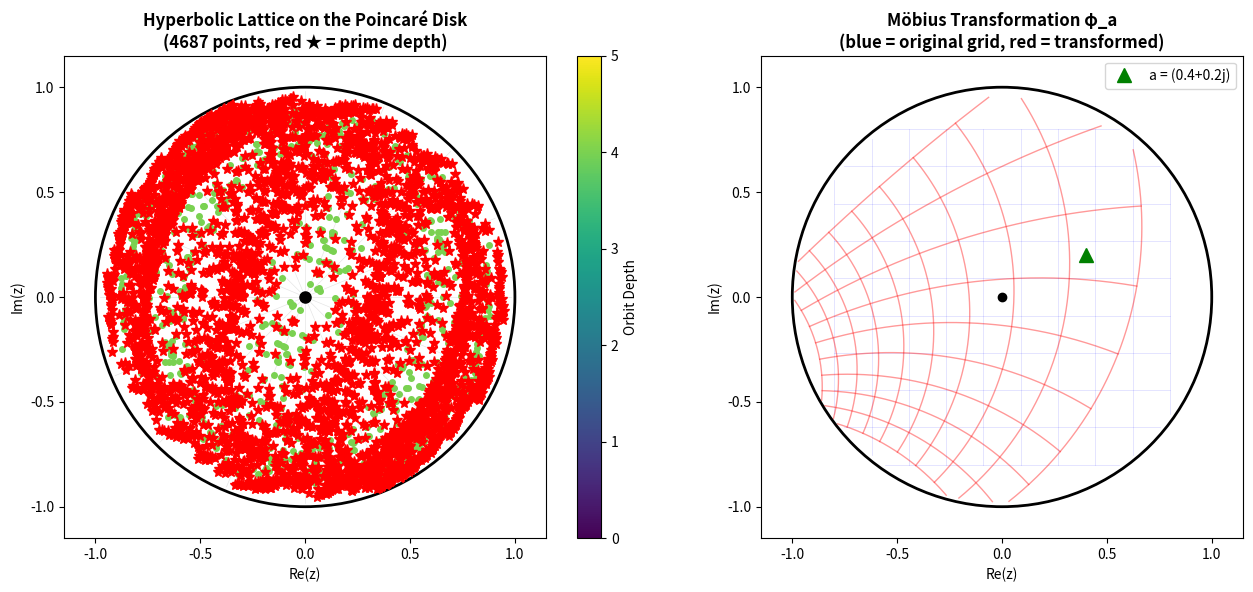

Source code (Python):
"""
Visualization: Poincaré Disk and Möbius Transformations

Visualizes the core geometric objects:
- The unit disk with hyperbolic geodesics
- A hyperbolic lattice generated by Möbius transformations
- Color-coded by orbit depth (hyperbolic primes highlighted)

This demonstrates the key theorem moebius_maps_disk: Möbius
transformations preserve the unit disk.
"""

import numpy as np
import matplotlib.pyplot as plt
import matplotlib.patches as patches
from matplotlib.collections import LineCollection

# --- Helper functions (self-contained) ---

def moebius_map(a, z):
    """Möbius transformation φ_a(z) = (z - a) / (1 - conj(a) * z)."""
    return (z - a) / (1 - np.conj(a) * z)

def is_prime(n):
    if n < 2:
        return False
    for i in range(2, int(n**0.5) + 1):
        if n % i == 0:
            return False
    return True

def generate_lattice(generators, max_depth=6):
    """Generate hyperbolic lattice by iterative Möbius application."""
    points = [(0+0j, 0)]  # (point, depth)
    seen = {(0.0, 0.0)}
    frontier = [(0+0j, 0)]

    for _ in range(max_depth):
        new_frontier = []
        for p, d in frontier:
            for g in generators:
                for q in [moebius_map(g, p), moebius_map(-g, p)]:
                    if abs(q) < 0.999:
                        key = (round(q.real, 8), round(q.imag, 8))
                        if key not in seen:
                            seen.add(key)
                            points.append((q, d + 1))
                            new_frontier.append((q, d + 1))
        frontier = new_frontier
        if not frontier:
            break
    return points

# --- Generate data ---
generators = [0.35 + 0.1j, -0.15 + 0.4j, 0.2 - 0.3j]
lattice = generate_lattice(generators, max_depth=5)

# --- Create figure ---
fig, axes = plt.subplots(1, 2, figsize=(14, 6))

# Left panel: Lattice with depth coloring
ax = axes[0]
ax.set_aspect('equal')
ax.set_xlim(-1.15, 1.15)
ax.set_ylim(-1.15, 1.15)

# Draw unit circle
circle = plt.Circle((0, 0), 1, fill=False, color='black', linewidth=2)
ax.add_patch(circle)

# Draw geodesics (arcs through the origin)
for theta in np.linspace(0, np.pi, 8, endpoint=False):
    t = np.linspace(-0.98, 0.98, 100)
    direction = np.exp(1j * theta)
    xs = t * direction.real
    ys = t * direction.imag
    ax.plot(xs, ys, 'k-', alpha=0.1, linewidth=0.5)

# Plot lattice points
depths = [d for _, d in lattice]
max_depth = max(depths) if depths else 1

for z, d in lattice:
    if is_prime(d):
        ax.plot(z.real, z.imag, 'r*', markersize=8, zorder=5)
    else:
        color = plt.cm.viridis(d / max_depth)
        ax.plot(z.real, z.imag, 'o', color=color, markersize=4, zorder=3)

# Origin
ax.plot(0, 0, 'ko', markersize=8, zorder=10)

ax.set_title('Hyperbolic Lattice on the Poincaré Disk\n'
             f'({len(lattice)} points, red ★ = prime depth)',
             fontsize=12, fontweight='bold')
ax.set_xlabel('Re(z)')
ax.set_ylabel('Im(z)')

# Colorbar
sm = plt.cm.ScalarMappable(cmap='viridis', norm=plt.Normalize(0, max_depth))
sm.set_array([])
cbar = plt.colorbar(sm, ax=ax, fraction=0.046)
cbar.set_label('Orbit Depth')

# Right panel: Möbius transformation action
ax2 = axes[1]
ax2.set_aspect('equal')
ax2.set_xlim(-1.15, 1.15)
ax2.set_ylim(-1.15, 1.15)

circle2 = plt.Circle((0, 0), 1, fill=False, color='black', linewidth=2)
ax2.add_patch(circle2)

# Show how Möbius map transforms a grid
a = 0.4 + 0.2j
n_lines = 10

for k in range(n_lines):
    # Vertical lines
    x_val = -0.8 + 1.6 * k / (n_lines - 1)
    t = np.linspace(-0.8, 0.8, 200)
    z_line = x_val + 1j * t
    mask = np.abs(z_line) < 0.98
    z_line = z_line[mask]

    # Original
    ax2.plot(z_line.real, z_line.imag, 'b-', alpha=0.15, linewidth=0.5)

    # Transformed
    w_line = np.array([moebius_map(a, z) for z in z_line])
    mask = np.abs(w_line) < 1.0
    ax2.plot(w_line[mask].real, w_line[mask].imag, 'r-', alpha=0.4, linewidth=1)

    # Horizontal lines
    y_val = -0.8 + 1.6 * k / (n_lines - 1)
    z_line = t + 1j * y_val
    mask = np.abs(z_line) < 0.98
    z_line = z_line[mask]

    ax2.plot(z_line.real, z_line.imag, 'b-', alpha=0.15, linewidth=0.5)

    w_line = np.array([moebius_map(a, z) for z in z_line])
    mask = np.abs(w_line) < 1.0
    ax2.plot(w_line[mask].real, w_line[mask].imag, 'r-', alpha=0.4, linewidth=1)

ax2.plot(a.real, a.imag, 'g^', markersize=10, label=f'a = {a}', zorder=10)
ax2.plot(0, 0, 'ko', markersize=6, zorder=10)

ax2.set_title(f'Möbius Transformation φ_a\n'
              f'(blue = original grid, red = transformed)',
              fontsize=12, fontweight='bold')
ax2.set_xlabel('Re(z)')
ax2.set_ylabel('Im(z)')
ax2.legend(loc='upper right')

plt.tight_layout()
plt.savefig('viz_poincare_disk.png', dpi=150, bbox_inches='tight')
plt.close()
print("Saved: viz_poincare_disk.png")
